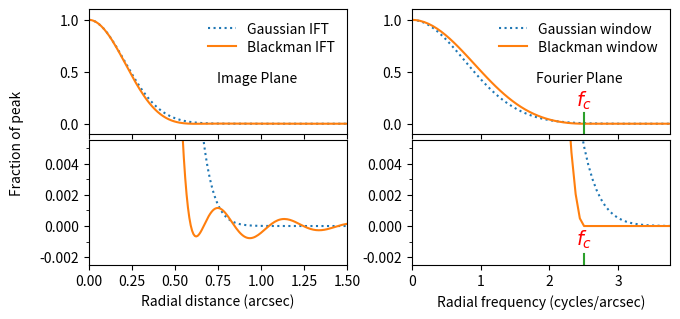

Python code for this plot: (Note: this script raises an exception after producing the figure.)
#!/usr/bin/env python

import numpy as np
import matplotlib as mpl
import matplotlib.pyplot as plt
import matplotlib.gridspec as gridspec

def circular_blackman_profile(f, fc):

    """Return the value of a circularly symmetric Blackman window at a
    specified value of the radius-squared from the center of the
    profile.

    Parameters
    ----------
    f    :  float
       The radial frequency from the center of the profile.
    fc   :  float
       The cutoff frequency of the blackman window (ie. where
       it falls to zero).

    Returns
    -------
    out : numpy.ndarray
       The value of the Blackman profile at each radius-squared in rsq.

    """

    # Relative to its center, the Blackman window function is defined
    # as follows:
    #
    #   if abs(f) <= fc:
    #     y(f,fc) = 0.42 + 0.5 * cos(pi*f/fc) + 0.08 * cos(2*pi*f/fc)
    #   elif abs(f) > fc:
    #     y(f,fc) = 0.0

    theta = np.pi * f / fc
    return np.where(np.abs(theta) <= np.pi,
                    0.42 + 0.5 * np.cos(theta) + 0.08 * np.cos(2*theta), 0.0)

def circular_gaussian_profile(rsq, fwhm):

    """Return the value of a circularly symmetric Gaussian profile at a
    specified value of the radius-squared from the center of the
    profile.  The profile is normalized to be 1.0 at rsq=0.0.

    Parameters
    ----------
    rsq  :  float
       The radius squared from the center of the gaussian.
    fwhm   :  float
       The full-width at half-maximum of the Gaussian.

    Returns
    -------
    out : numpy.ndarray
       The value of the Gaussian profile at each radius-squared in rsq.

    """

    # A Gaussian function is defined as follows:
    #
    #   y(x,y) = exp(-0.5 * r**2 / sigma**2)
    #
    # In terms of the FWHM, sigma**2 = fwhm**2  / (8*ln(2)
    #
    # Calculate arg = -0.5/sigma**2

    arg = -4.0 * np.log(2.0)/ fwhm**2

    # Compute the Gaussian function at each value of rsq.

    return np.exp(arg * rsq)

def main():

    # If true, display the plot interactively. If false write it to a PDF file.

    interactive = False

    # Set the number of pixels along the X and Y axes of the image.
    # It's best to make this a power of 2.

    n = 2048

    # Set the cutoff frequency of the blackman window to half the sampling
    # frequency of MUSE images, in cycles per arcsecond.

    fc = 0.5 / 0.2

    # Set the width of the Fourier transform image, in cycles/arcsecond.

    freq_width = fc * 50.0

    # Set the maximum radial distance of the profile to be plotted.

    xmax = 1.5      # Arcsec

    # Set the maximum radial frequency of the FFT to be plotted.

    fmax = 1.5*fc   # Cycles per arcsec

    # Calculate the interval between pixels in the Fourier domain.

    df = freq_width / n

    # Calculate the interval between pixels in the image domain.

    dx = 1 / freq_width

    # Calculate the coordinate of the center of each pixel along
    # the X and Y axes.

    x = np.fft.fftfreq(n,df)

    # Calculate the frequency coordinate of the center of each Fourier
    # transform pixel along the X and Y axes.

    f = np.fft.fftfreq(n,dx)

    # Calculate the radius squared of each pixel in the Fourier
    # transform image, relative to the origin and wrap-around rules
    # that are assumed by the FFT algorithm.

    fsq = f**2 + f[np.newaxis,:].T**2

    # Calculate the radius squared of each pixel in the image plane,
    # relative to the origin and wrap-around rules that are assumed by
    # the FFT algorithm.

    rsq = x**2 + x[np.newaxis,:].T**2

    # Compute the pixels of the Blackman window in the Fourier plane.

    b_ft = circular_blackman_profile(np.sqrt(fsq), fc)

    # Compute the inverse FFT of the above images and normalize it.

    b_im = np.real(np.fft.ifft2(b_ft))
    b_im /= b_im[0,0]

    # Calculate the FWHM of the blackman window.

    #fwhm = 0.810957290099188 * fc

    # Find the FWHM of the inverse Fourier transform of the Blackman window.
    # (This was found empirically)

    psf_fwhm = 1.21638214428 / fc

    # Calculate the FWHM of a Gaussian that when used as a window in the
    # fourier plane, produces a Gaussian PSF of the above FWHM.

    gwin_fwhm = 4.0 * np.log(2.0) / (np.pi * psf_fwhm)

    # Create a 2D image of a circular gaussian of the above FWHM in the
    # Fourier plane, and also the inverse FFT of this image.

    g_ft = circular_gaussian_profile(fsq, gwin_fwhm)
    g_im = np.real(np.fft.ifft2(g_ft))
    g_im /= g_im[0,0]

    # Create the figure that will host the plots.

    if interactive:
        fig = plt.figure()
    else:
        fig = plt.figure(figsize=(7.5,3.5), dpi=600)

    # Configure a grid of 2x2 plots.

    gs = gridspec.GridSpec(2, 2)

    # Reduce the gap between the axes of the upper and lower plots.

    gs.update(hspace=0.05, wspace=0.25, bottom=0.15)

    # Draw a 1D cut through the positive part of the Gaussian and
    # Blackman profiles, plotting twice; the second time magnified
    # to show the tails of the functions close to zero.

    ax1 = fig.add_subplot(gs[0,0])
    ax2 = fig.add_subplot(gs[1,0])
    ax1.set_autoscale_on(False)
    ax2.set_autoscale_on(False)
    ax1.set_xlim(0.0, xmax)
    ax1.set_xticklabels([])
    ax2.set_xlim(0.0, xmax)
    ax1.set_ylim(-0.1, 1.1)
    ax2.set_ylim(-0.0025, 0.0055)
    set_yticks(ax2, 0.001, 0.002)
    ax2.set_xlabel("Radial distance (arcsec)")

    # Get the slice prescription for extracting a radial cut along the
    # X-axis.

    sx = slice(0,int((xmax+dx) / dx)+1)

    # Get the radii of the slice elements.

    x_slice = x[sx]

    # Plot a slice along the positive X-axis of the Gaussian image.

    g_slice = g_im[0, sx]
    gim1_trace, = ax1.plot(x_slice, g_slice,ls=':')
    gim2_trace, = ax2.plot(x_slice, g_slice,ls=':')

    # Plot a slice along the positive X-axis of the Blackman image.

    b_slice = b_im[0, sx]
    bim1_trace, = ax1.plot(x_slice, b_slice)
    bim2_trace, = ax2.plot(x_slice, b_slice)

    # Plot a legend that identifies the two traces.

    ax1.legend([gim1_trace, bim1_trace], ["Gaussian IFT", "Blackman IFT"],
              loc='upper right', fontsize=10, labelspacing=0.3, frameon=False)
    ax1.text(0.65*xmax, 0.4, "Image Plane", ha="center")

    # Draw a 1D cut through the positive part of the Gaussian and
    # Blackman FFT profiles, plotting twice; the second time magnified
    # to show the tails of the functions close to zero.

    ax1 = fig.add_subplot(gs[0,1])
    ax2 = fig.add_subplot(gs[1,1])
    ax1.set_autoscale_on(False)
    ax2.set_autoscale_on(False)
    ax1.set_xlim(0.0, fmax)
    ax1.set_xticklabels([])
    ax2.set_xlim(0.0, fmax)
    ax1.set_ylim(-0.1, 1.1)
    ax2.set_ylim(-0.0025, 0.0055)
    set_yticks(ax2, 0.001, 0.002)
    ax2.set_xlabel("Radial frequency (cycles/arcsec)")

    # Get the slice prescription for extracting a radial cut along the
    # X-axis.

    sx = slice(0,int((fmax+df) / df) + 1)

    # Get the radii of the slice elements.

    f_slice = f[sx]

    # Plot a slice along the positive X-axis of the Gaussian FFT.

    g_slice = g_ft[0, sx]
    gim1_trace, = ax1.plot(f_slice, g_slice,ls=':')
    gim2_trace, = ax2.plot(f_slice, g_slice,ls=':')

    # Plot a slice along the positive X-axis of the Blackman FFT.

    b_slice = b_ft[0, sx]
    bim1_trace, = ax1.plot(f_slice, b_slice)
    bim2_trace, = ax2.plot(f_slice, b_slice)

    # Plot a legend that identifies the two traces.

    ax1.legend([gim1_trace, bim1_trace], ["Gaussian window", "Blackman window"],
              loc='upper right', fontsize=10, labelspacing=0.3, frameon=False)
    ax1.text(0.65*fmax, 0.4, "Fourier Plane", ha="center")
    ax1.plot([fc,fc], [-0.1,0.1])
    ax2.plot([fc,fc], [-0.0025,-0.0018])
    ax1.text(fc, 0.12, r"$f_c$", ha="center", va="bottom", color="red",
             fontsize=14)
    ax2.text(fc, -0.0016, r"$f_c$", ha="center", va="bottom", color="red",
             fontsize=14)

    # Plot a common Y-axis label.

    fig.text(0.02, 0.5, "Fraction of peak", rotation="vertical", ha="left",
             va="center")

    if interactive:
        plt.show()
    else:
        fig.savefig("blackman_ift.pdf", landscape=True)

def set_xticks(ax, minor, major):
    """Change the major and/or minor ticks of an X-axis.

    Parameters
    ----------
    ax    : Axes
       This axes of the plot.
    minor : float or None
       The desired interval between minor ticks, or None to leave
       the minor ticks unchanged.
    major : float or None
       The desired interval between major ticks, or None to leave
       the major ticks unchanged.

    """

    # Get the limits of the axis.

    vmin, vmax = ax.get_xlim()

    # Define the major ticks.

    if major is not None:
        ax.set_xticks(np.arange(np.ceil(vmin/major)*major,
                                np.ceil(vmax/major)*major,major), minor=False)

    # Define the minor ticks.

    if minor is not None:
        ax.set_xticks(np.arange(np.ceil(vmin/minor)*minor,
                                np.ceil(vmax/minor)*minor,minor), minor=True)

def set_yticks(ax, minor, major):
    """Change the major and/or minor ticks of an Y-axis.

    Parameters
    ----------
    ax    : Axes
       This axes of the plot.
    minor : float or None
       The desired interval between minor ticks, or None to leave
       the minor ticks unchanged.
    major : float or None
       The desired interval between major ticks, or None to leave
       the major ticks unchanged.

    """

    # Get the limits of the axis.

    vmin, vmax = ax.get_ylim()

    # Define the major ticks.

    if major is not None:
        ax.set_yticks(np.arange(np.ceil(vmin/major)*major,
                                np.ceil(vmax/major)*major,major), minor=False)

    # Define the minor ticks.

    if minor is not None:
        ax.set_yticks(np.arange(
            np.ceil(vmin/minor), np.ceil(vmax/minor)) * minor, minor=True)

main()
